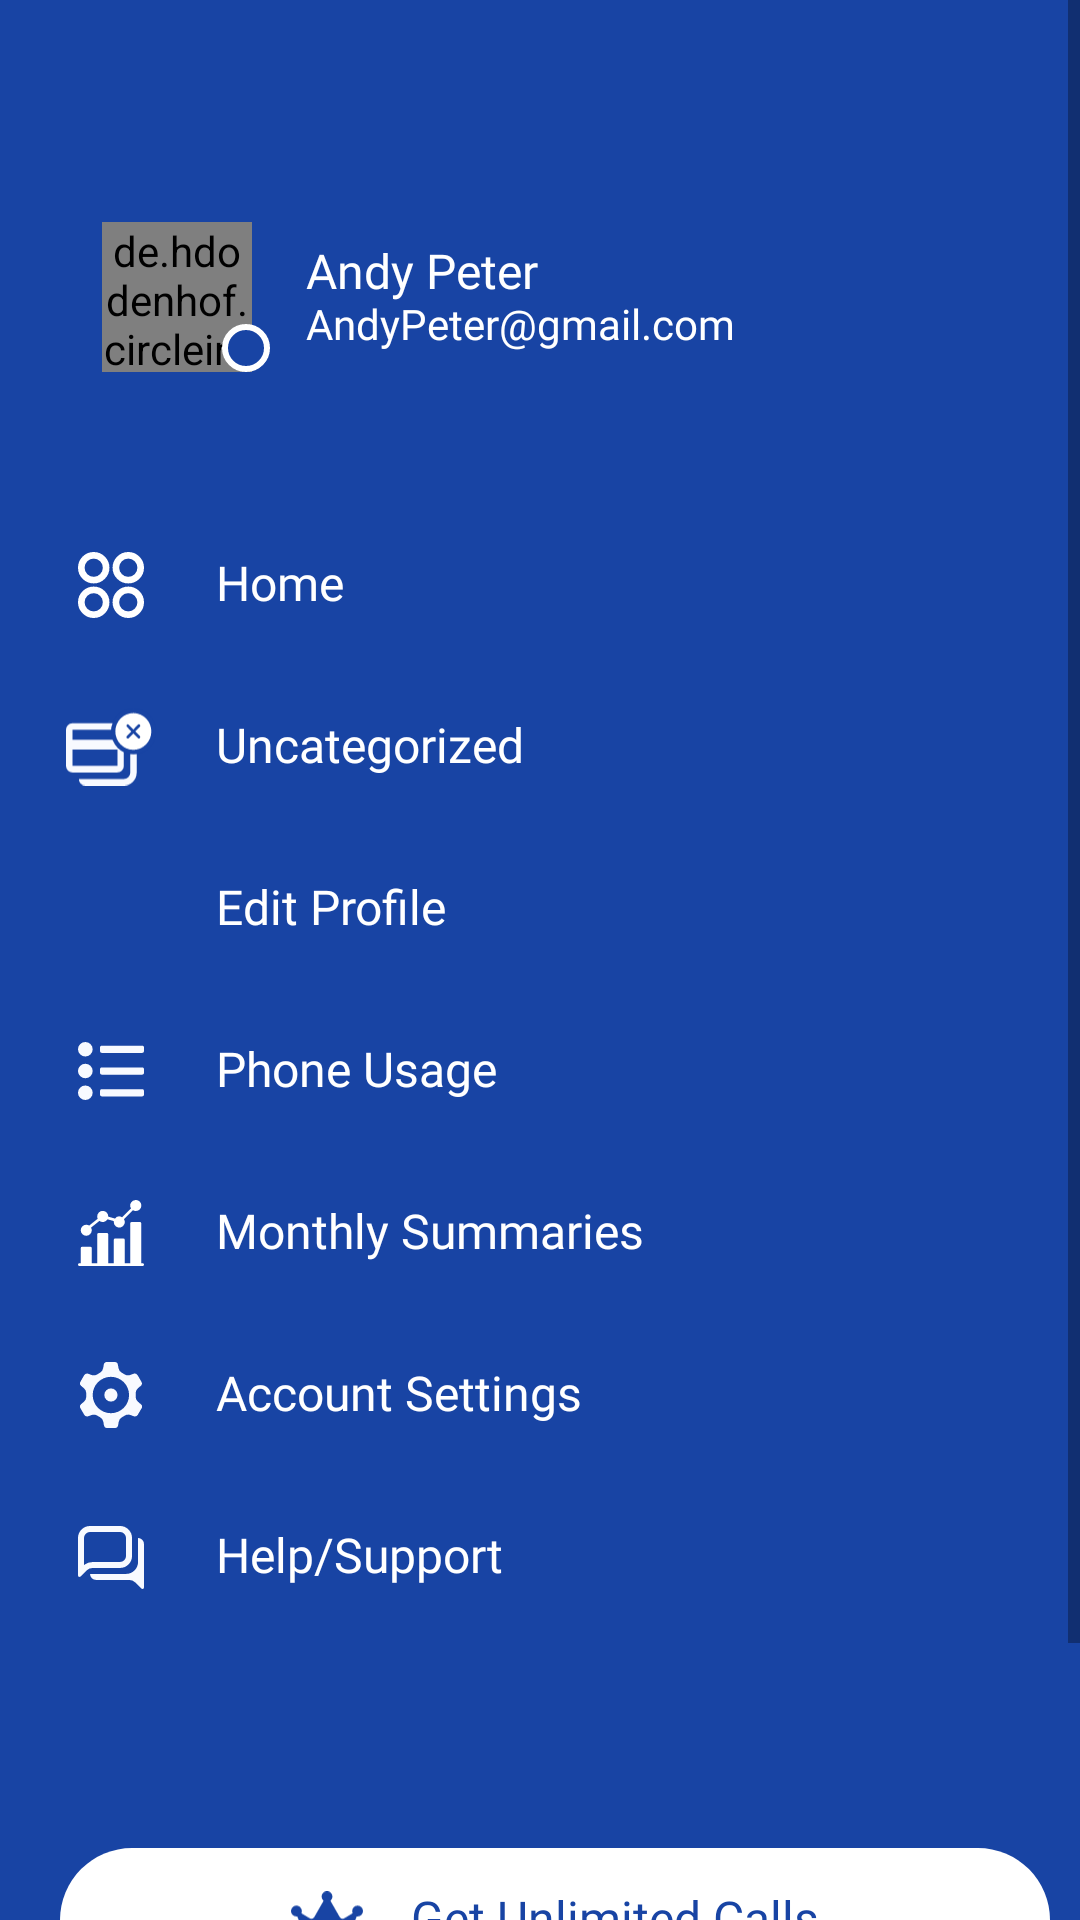

The Android layout XML behind this screen, and the referenced resources:
<!-- AndroidManifest.xml: application theme AppTheme -->
<!-- res/layout/navigation_drawer_menu.xml -->
<?xml version="1.0" encoding="utf-8"?>
<ScrollView xmlns:android="http://schemas.android.com/apk/res/android"
    android:layout_width="match_parent"
    android:layout_height="match_parent"
    android:background="@color/colorPrimary"
    android:orientation="vertical">

    <LinearLayout
        android:layout_width="match_parent"
        android:layout_height="wrap_content"
        android:layout_marginTop="@dimen/size_30dp"
        android:orientation="vertical"
        android:paddingLeft="@dimen/size_10dp">

        <LinearLayout
            android:id="@+id/llDrawerHeader"
            android:layout_width="match_parent"
            android:layout_height="wrap_content"
            android:layout_marginTop="@dimen/size_20dp"
            android:layout_marginBottom="@dimen/size_20dp"
            android:orientation="horizontal"
            android:padding="@dimen/size_24dp">

            <RelativeLayout
                android:layout_width="wrap_content"
                android:layout_height="wrap_content">

                <RelativeLayout
                    android:layout_width="wrap_content"
                    android:layout_height="wrap_content">

                    <de.hdodenhof.circleimageview.CircleImageView
                        android:id="@+id/ivProfile"
                        android:layout_width="@dimen/size_50dp"
                        android:layout_height="@dimen/size_50dp"
                        android:src="@drawable/ic_avatar" />

                </RelativeLayout>

                <RelativeLayout
                    android:id="@+id/rlOnlineIndicator"
                    android:layout_width="@dimen/size_56dp"
                    android:layout_height="@dimen/size_50dp">

                    <View
                        android:layout_width="@dimen/size_16dp"
                        android:layout_height="@dimen/size_16dp"
                        android:layout_alignParentRight="true"
                        android:layout_alignParentBottom="true"
                        android:background="@drawable/sync_enable_icon" />
                </RelativeLayout>

            </RelativeLayout>

            <LinearLayout
                android:layout_width="match_parent"
                android:layout_height="wrap_content"
                android:layout_gravity="center"
                android:orientation="vertical">

                <androidx.appcompat.widget.AppCompatTextView
                    android:id="@+id/tvName"
                    style="@style/FontPrimaryRegular.size_16sp.white"
                    android:layout_width="wrap_content"
                    android:layout_height="wrap_content"
                    android:layout_marginLeft="@dimen/size_12dp"
                    android:text="Andy Peter" />

                <androidx.appcompat.widget.AppCompatTextView
                    android:id="@+id/tvEmail"
                    style="@style/FontPrimaryRegular.size_14sp.white"
                    android:layout_width="wrap_content"
                    android:layout_height="wrap_content"
                    android:layout_marginLeft="@dimen/size_12dp"
                    android:text="AndyPeter@gmail.com" />


            </LinearLayout>

        </LinearLayout>

        <LinearLayout
            android:id="@+id/menuHome"
            android:layout_width="match_parent"
            android:layout_height="wrap_content"
            android:gravity="center|left"
            android:orientation="horizontal"
            android:padding="@dimen/size_12dp">

            <androidx.appcompat.widget.AppCompatImageView
                android:layout_width="@dimen/size_30dp"
                android:layout_height="@dimen/size_30dp"
                android:padding="@dimen/size_4dp"
                android:src="@drawable/ic_home" />

            <androidx.appcompat.widget.AppCompatTextView
                style="@style/FontPrimaryRegular.size_16sp.white"
                android:layout_width="wrap_content"
                android:layout_height="wrap_content"
                android:layout_marginLeft="@dimen/size_20dp"
                android:text="@string/menu_home" />
        </LinearLayout>

        <LinearLayout
            android:id="@+id/menuUncategorized"
            android:layout_width="match_parent"
            android:layout_height="wrap_content"
            android:gravity="center|left"
            android:orientation="horizontal"
            android:padding="@dimen/size_12dp">

            <androidx.appcompat.widget.AppCompatImageView
                android:layout_width="@dimen/size_30dp"
                android:layout_height="@dimen/size_30dp"
                android:src="@drawable/ic_uncategorized" />

            <androidx.appcompat.widget.AppCompatTextView
                style="@style/FontPrimaryRegular.size_16sp.white"
                android:layout_width="wrap_content"
                android:layout_height="wrap_content"
                android:layout_marginLeft="@dimen/size_20dp"
                android:text="@string/menu_uncategorized" />
        </LinearLayout>

        <LinearLayout
            android:id="@+id/menuEditProfile"
            android:layout_width="match_parent"
            android:layout_height="wrap_content"
            android:gravity="center|left"
            android:orientation="horizontal"
            android:padding="@dimen/size_12dp">

            <androidx.appcompat.widget.AppCompatImageView
                android:layout_width="@dimen/size_30dp"
                android:layout_height="@dimen/size_30dp"
                android:padding="@dimen/_2sdp"
                android:src="@drawable/edit_icon"
                android:tint="@color/colorWhite"/>

            <androidx.appcompat.widget.AppCompatTextView
                style="@style/FontPrimaryRegular.size_16sp.white"
                android:layout_width="wrap_content"
                android:layout_height="wrap_content"
                android:layout_marginLeft="@dimen/size_20dp"
                android:text="@string/edit_profile" />
        </LinearLayout>

        <LinearLayout
            android:id="@+id/menuPhoneUsase"
            android:layout_width="match_parent"
            android:layout_height="wrap_content"
            android:gravity="center|left"
            android:orientation="horizontal"
            android:padding="@dimen/size_12dp">

            <androidx.appcompat.widget.AppCompatImageView
                android:layout_width="@dimen/size_30dp"
                android:layout_height="@dimen/size_30dp"
                android:padding="@dimen/size_4dp"
                android:src="@drawable/ic_phone_uses" />

            <androidx.appcompat.widget.AppCompatTextView
                style="@style/FontPrimaryRegular.size_16sp.white"
                android:layout_width="wrap_content"
                android:layout_height="wrap_content"
                android:layout_marginLeft="@dimen/size_20dp"
                android:text="@string/menu_phone_usase" />
        </LinearLayout>

        <LinearLayout
            android:id="@+id/menuMonthlySummary"
            android:layout_width="match_parent"
            android:layout_height="wrap_content"
            android:gravity="center|left"
            android:orientation="horizontal"
            android:padding="@dimen/size_12dp">

            <androidx.appcompat.widget.AppCompatImageView
                android:layout_width="@dimen/size_30dp"
                android:layout_height="@dimen/size_30dp"
                android:padding="@dimen/size_4dp"
                android:src="@drawable/ic_monthly_summary" />

            <androidx.appcompat.widget.AppCompatTextView
                style="@style/FontPrimaryRegular.size_16sp.white"
                android:layout_width="wrap_content"
                android:layout_height="wrap_content"
                android:layout_marginLeft="@dimen/size_20dp"
                android:text="@string/menu_monthly_summaries" />
        </LinearLayout>

        <LinearLayout
            android:id="@+id/menuAccountSetting"
            android:layout_width="match_parent"
            android:layout_height="wrap_content"
            android:gravity="center|left"
            android:orientation="horizontal"
            android:padding="@dimen/size_12dp">

            <androidx.appcompat.widget.AppCompatImageView
                android:layout_width="@dimen/size_30dp"
                android:layout_height="@dimen/size_30dp"
                android:padding="@dimen/size_4dp"
                android:src="@drawable/ic_settings" />

            <androidx.appcompat.widget.AppCompatTextView
                style="@style/FontPrimaryRegular.size_16sp.white"
                android:layout_width="wrap_content"
                android:layout_height="wrap_content"
                android:layout_marginLeft="@dimen/size_20dp"
                android:text="@string/menu_account_settings" />
        </LinearLayout>

        <LinearLayout
            android:id="@+id/menuHelpSupport"
            android:layout_width="match_parent"
            android:layout_height="wrap_content"
            android:gravity="center|left"
            android:orientation="horizontal"
            android:padding="@dimen/size_12dp">

            <androidx.appcompat.widget.AppCompatImageView
                android:layout_width="@dimen/size_30dp"
                android:layout_height="@dimen/size_30dp"
                android:padding="@dimen/size_4dp"
                android:src="@drawable/ic_help" />

            <androidx.appcompat.widget.AppCompatTextView
                style="@style/FontPrimaryRegular.size_16sp.white"
                android:layout_width="wrap_content"
                android:layout_height="wrap_content"
                android:layout_marginLeft="@dimen/size_20dp"
                android:text="@string/menu_help_support" />
        </LinearLayout>

        <LinearLayout
            android:id="@+id/btnGetUnlimitedCalls"
            android:layout_width="match_parent"
            android:layout_height="wrap_content"
            android:layout_marginLeft="@dimen/size_10dp"
            android:layout_marginTop="@dimen/size_70dp"
            android:layout_marginRight="@dimen/size_10dp"
            android:layout_marginBottom="@dimen/size_20dp"
            android:background="@drawable/rounded_white_button_bg"
            android:gravity="center"
            android:orientation="horizontal"
            android:padding="@dimen/size_12dp">

            <androidx.appcompat.widget.AppCompatImageView
                android:layout_width="@dimen/size_24dp"
                android:layout_height="@dimen/size_24dp"
                android:src="@drawable/ic_unlimited_call" />

            <androidx.appcompat.widget.AppCompatTextView
                style="@style/FontPrimaryRegular.size_16sp.PrimaryColor"
                android:layout_width="wrap_content"
                android:layout_height="wrap_content"
                android:layout_marginLeft="@dimen/size_16dp"
                android:gravity="center"
                android:text="@string/get_unlimited_calls" />

        </LinearLayout>

        <androidx.appcompat.widget.AppCompatTextView
            android:id="@+id/tvCallLeft"
            style="@style/FontPrimaryRegular.size_12sp.white"
            android:layout_width="match_parent"
            android:layout_height="wrap_content"
            android:layout_gravity="center"
            android:layout_marginBottom="@dimen/size_50dp"
            android:gravity="center"/>
    </LinearLayout>
</ScrollView>
<!-- resources referenced by this layout -->
<resources>
  <color name="colorPrimary">#1844a4</color>
  <color name="colorWhite">#FFFFFF</color>
  <dimen name="size_10dp">10dp</dimen>
  <dimen name="size_12dp">12dp</dimen>
  <dimen name="size_16dp">16dp</dimen>
  <dimen name="size_20dp">20dp</dimen>
  <dimen name="size_24dp">24dp</dimen>
  <dimen name="size_30dp">30dp</dimen>
  <dimen name="size_4dp">4dp</dimen>
  <dimen name="size_50dp">50dp</dimen>
  <dimen name="size_56dp">56dp</dimen>
  <dimen name="size_70dp">70dp</dimen>
  <!-- drawable ic_phone_uses (drawable) -->
  <vector xmlns:android="http://schemas.android.com/apk/res/android"
          android:width="18dp"
          android:height="16dp"
          android:viewportWidth="18"
          android:viewportHeight="16">
      <path
              android:pathData="M2,16a2,2 0,1 1,2 -2,2 2,0 0,1 -2,2zM17.5,15h-11a0.5,0.5 0,0 1,-0.5 -0.5v-1a0.5,0.5 0,0 1,0.5 -0.5h11a0.5,0.5 0,0 1,0.5 0.5v1a0.5,0.5 0,0 1,-0.5 0.5zM2,10a2,2 0,1 1,2 -2,2 2,0 0,1 -2,2zM17.5,9h-11a0.5,0.5 0,0 1,-0.5 -0.5v-1a0.5,0.5 0,0 1,0.5 -0.5h11a0.5,0.5 0,0 1,0.5 0.5v1a0.5,0.5 0,0 1,-0.5 0.5zM2,4a2,2 0,1 1,2 -2,2 2,0 0,1 -2,2zM17.5,3h-11a0.5,0.5 0,0 1,-0.5 -0.5v-1a0.5,0.5 0,0 1,0.5 -0.5h11a0.5,0.5 0,0 1,0.5 0.5v1a0.5,0.5 0,0 1,-0.5 0.5z"
              android:fillColor="#f8faff"/>
  </vector>
  <!-- drawable rounded_white_button_bg (drawable) -->
  <?xml version="1.0" encoding="utf-8"?>
  <shape xmlns:android="http://schemas.android.com/apk/res/android"
         android:shape="rectangle">
      <solid android:color="@color/colorWhite"/>
      <corners android:radius="@dimen/size_40dp"/>
  </shape>
  <!-- drawable sync_enable_icon (drawable) -->
  <?xml version="1.0" encoding="utf-8"?>
  <shape xmlns:android="http://schemas.android.com/apk/res/android"
         android:shape="oval">
      <solid android:color="@color/colorPrimary"/>
      <size android:width="@dimen/size_30dp" android:height="@dimen/size_30dp"/>
      <stroke android:width="@dimen/size_2dp"
              android:color="@color/colorWhite"/>
  </shape>
  <string name="edit_profile">Edit Profile</string>
  <string name="get_unlimited_calls">Get Unlimited Calls</string>
  <string name="menu_account_settings">Account Settings</string>
  <string name="menu_help_support">Help/Support</string>
  <string name="menu_home">Home</string>
  <string name="menu_monthly_summaries">Monthly Summaries</string>
  <string name="menu_phone_usase">Phone Usage</string>
  <string name="menu_uncategorized">Uncategorized</string>
  <style name="FontPrimaryRegular.size_12sp.white">
          <item name="android:textColor">@color/colorWhite</item>
      </style>
  <style name="FontPrimaryRegular.size_14sp.white">
          <item name="android:textColor">@color/colorWhite</item>
      </style>
  <style name="FontPrimaryRegular.size_16sp.PrimaryColor">
          <item name="android:textColor">@color/colorPrimary</item>
      </style>
  <style name="FontPrimaryRegular.size_16sp.white">
          <item name="android:textColor">@color/colorWhite</item>
      </style>
  <style name="AppTheme" parent="Theme.AppCompat.Light.DarkActionBar">
          
          <item name="colorPrimary">@color/colorPrimary</item>
          <item name="colorPrimaryDark">@color/colorPrimaryDark</item>
          <item name="colorAccent">@color/colorAccent</item>
      </style>
  <dimen name="size_40dp">40dp</dimen>
  <dimen name="size_2dp">2dp</dimen>
  <color name="colorPrimaryDark">#1844a4</color>
  <color name="colorAccent">#1844a4</color>
</resources>
